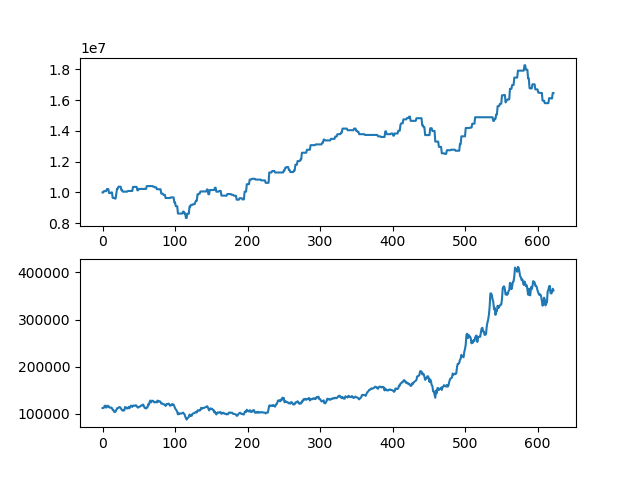

Values plotted in this chart, from the file beside it:
asset, close
10000000, 112000
10000000, 112000
10089000, 113000
10089000, 117000
10089000, 117000
10089000, 113000
10222500, 114500
10222500, 117000
10222500, 116500
9961500, 113500
9961500, 113500
9961500, 112500
10005500, 113000
10005500, 112000
9649500, 108000
9649500, 108000
9649500, 104000
9603500, 103500
9603500, 104500
9922000, 108000
10240500, 111500
10240500, 111500
10377000, 113000
10377000, 114000
10377000, 114000
10377000, 112000
10147000, 109500
10147000, 107500
10053000, 106500
10053000, 108000
10053000, 107000
10053000, 114000
10053000, 114000
10053000, 112000
10053000, 111000
10098000, 111500
10098000, 114500
10098000, 111500
10098000, 114000
10098000, 117000
10098000, 116500
10098000, 114500
10362000, 117500
10362000, 117000
10362000, 116500
10362000, 117500
10362000, 118000
10362000, 116500
10142000, 114000
10142000, 113000
10231000, 114000
10231000, 115000
10231000, 115500
10231000, 117000
10231000, 118000
10231000, 117500
10231000, 119500
10231000, 116500
10231000, 112500
10231000, 112500
... 563 more rows
